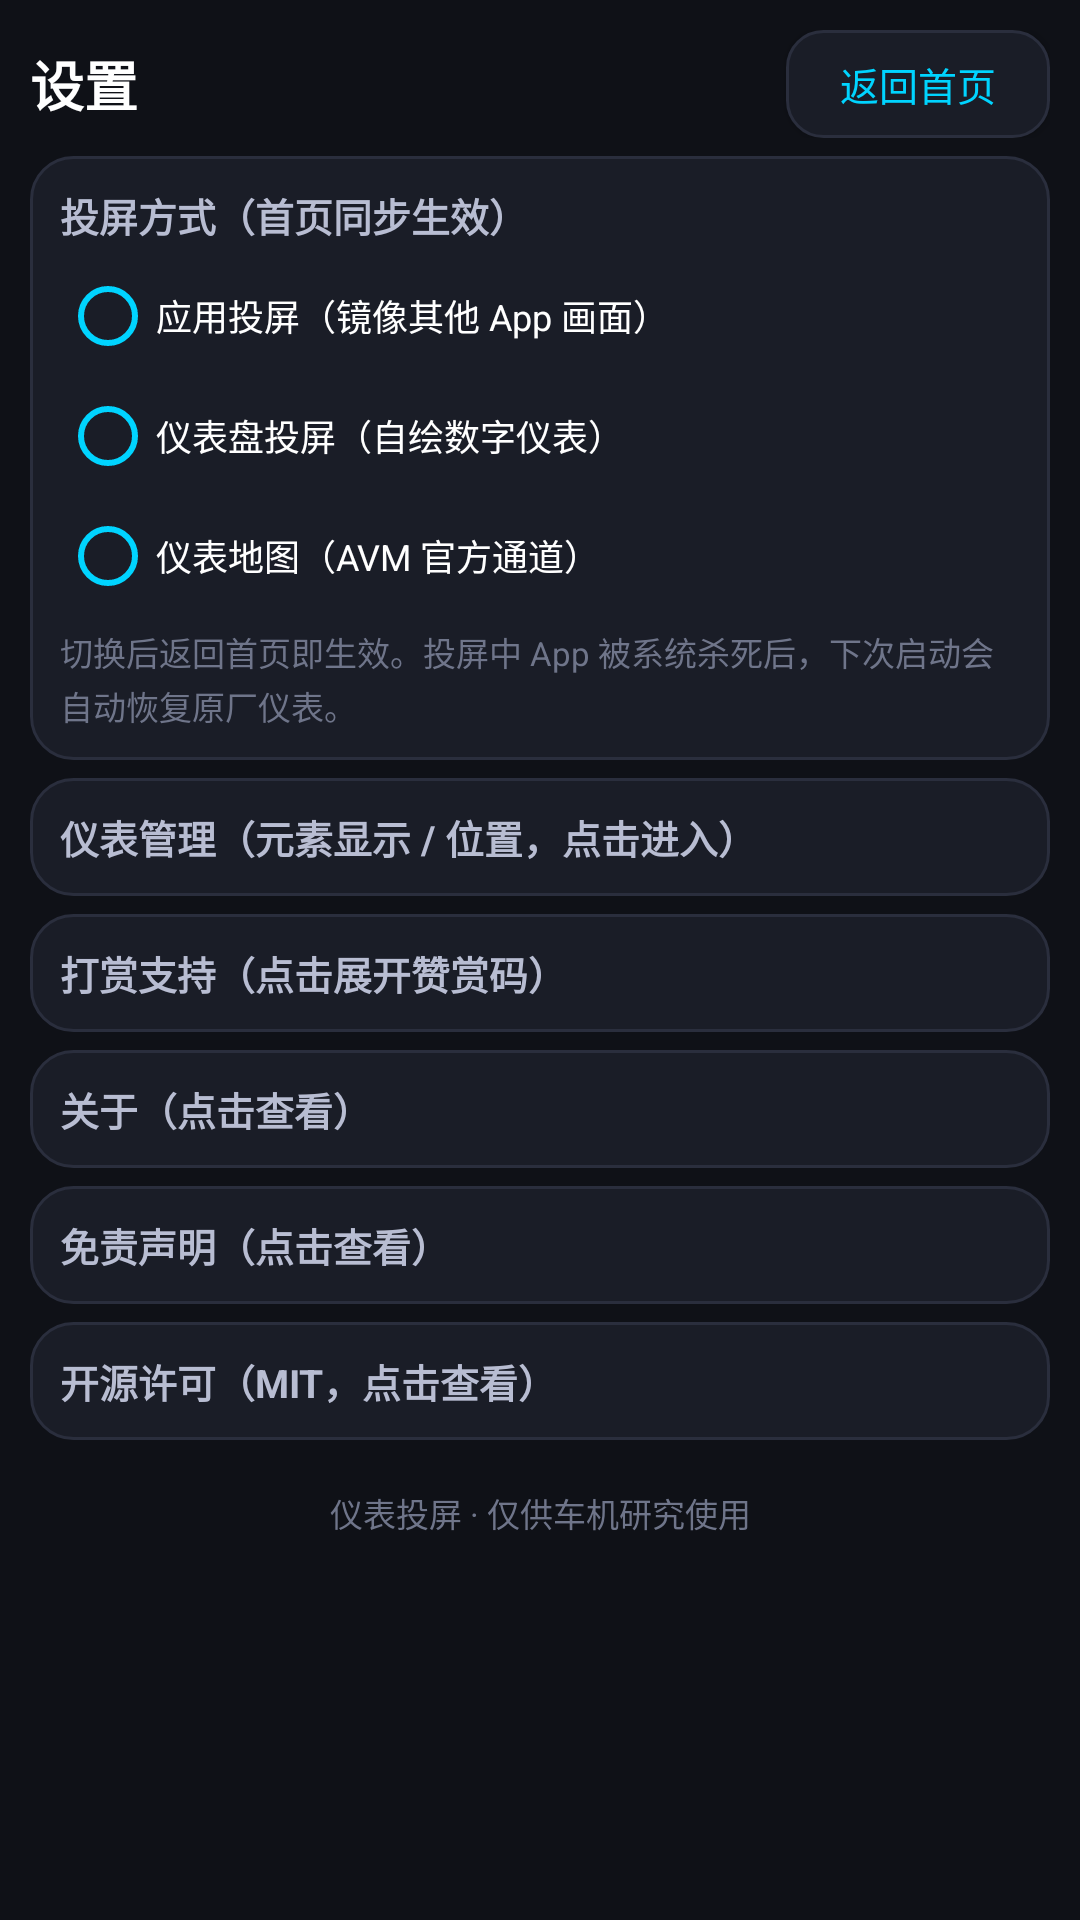

The Android layout XML behind this screen, and the referenced resources:
<!-- AndroidManifest.xml: activity theme AppTheme -->
<!-- res/layout/activity_settings.xml -->
<?xml version="1.0" encoding="utf-8"?>
<LinearLayout xmlns:android="http://schemas.android.com/apk/res/android"
    android:layout_width="match_parent"
    android:layout_height="match_parent"
    android:background="#0F1117"
    android:orientation="vertical"
    android:padding="@dimen/screen_padding">

    
    <LinearLayout
        android:layout_width="match_parent"
        android:layout_height="wrap_content"
        android:orientation="horizontal"
        android:gravity="center_vertical"
        android:layout_marginBottom="@dimen/space_md">

        <TextView
            android:layout_width="0dp"
            android:layout_height="wrap_content"
            android:layout_weight="1"
            android:text="设置"
            android:textColor="#FFFFFF"
            android:textSize="@dimen/text_app_title"
            android:textStyle="bold" />

        <Button
            android:id="@+id/settingsBackBtn"
            android:layout_width="wrap_content"
            android:layout_height="@dimen/touch_button_secondary"
            android:minHeight="@dimen/touch_button_secondary"
            android:text="返回首页"
            android:textSize="@dimen/text_button"
            android:textColor="#00D4FF"
            android:textAllCaps="false"
            android:background="@drawable/btn_secondary" />
    </LinearLayout>

    <ScrollView
        android:layout_width="match_parent"
        android:layout_height="0dp"
        android:layout_weight="1"
        android:fillViewport="true">

        <LinearLayout
            android:layout_width="match_parent"
            android:layout_height="wrap_content"
            android:orientation="vertical">

            
            <LinearLayout
                android:layout_width="match_parent"
                android:layout_height="wrap_content"
                android:orientation="vertical"
                android:background="@drawable/card_bg"
                android:padding="@dimen/card_padding"
                android:layout_marginBottom="@dimen/space_md">

                <TextView
                    android:layout_width="match_parent"
                    android:layout_height="wrap_content"
                    android:text="投屏方式（首页同步生效）"
                    android:textColor="#B8BDD2"
                    android:textSize="@dimen/text_section"
                    android:textStyle="bold"
                    android:layout_marginBottom="@dimen/space_sm" />

                <RadioGroup
                    android:id="@+id/modeGroup"
                    android:layout_width="match_parent"
                    android:layout_height="wrap_content"
                    android:orientation="vertical">

                    <RadioButton
                        android:id="@+id/modeAppCast"
                        android:layout_width="match_parent"
                        android:layout_height="wrap_content"
                        android:minHeight="@dimen/touch_radio"
                        android:buttonTint="#00D4FF"
                        android:text="应用投屏（镜像其他 App 画面）"
                        android:textColor="#FFFFFF"
                        android:textSize="@dimen/text_body" />

                    <RadioButton
                        android:id="@+id/modeDashboard"
                        android:layout_width="match_parent"
                        android:layout_height="wrap_content"
                        android:minHeight="@dimen/touch_radio"
                        android:buttonTint="#00D4FF"
                        android:text="仪表盘投屏（自绘数字仪表）"
                        android:textColor="#FFFFFF"
                        android:textSize="@dimen/text_body" />

                    <RadioButton
                        android:id="@+id/modeAvmMap"
                        android:layout_width="match_parent"
                        android:layout_height="wrap_content"
                        android:minHeight="@dimen/touch_radio"
                        android:buttonTint="#00D4FF"
                        android:text="仪表地图（AVM 官方通道）"
                        android:textColor="#FFFFFF"
                        android:textSize="@dimen/text_body" />
                </RadioGroup>

                <TextView
                    android:layout_width="match_parent"
                    android:layout_height="wrap_content"
                    android:layout_marginTop="@dimen/space_sm"
                    android:lineSpacingExtra="2dp"
                    android:text="切换后返回首页即生效。投屏中 App 被系统杀死后，下次启动会自动恢复原厂仪表。"
                    android:textColor="#6F758A"
                    android:textSize="@dimen/text_caption" />
            </LinearLayout>

            
            <LinearLayout
                android:id="@+id/dashboardManageCard"
                android:layout_width="match_parent"
                android:layout_height="wrap_content"
                android:orientation="vertical"
                android:clickable="true"
                android:focusable="true"
                android:background="@drawable/card_bg"
                android:padding="@dimen/card_padding"
                android:layout_marginBottom="@dimen/space_md">

                <TextView
                    android:layout_width="match_parent"
                    android:layout_height="wrap_content"
                    android:text="仪表管理（元素显示 / 位置，点击进入）"
                    android:textColor="#B8BDD2"
                    android:textSize="@dimen/text_section"
                    android:textStyle="bold" />
            </LinearLayout>

            
            <LinearLayout
                android:id="@+id/supportCard"
                android:layout_width="match_parent"
                android:layout_height="wrap_content"
                android:orientation="vertical"
                android:clickable="true"
                android:focusable="true"
                android:background="@drawable/card_bg"
                android:padding="@dimen/card_padding"
                android:layout_marginBottom="@dimen/space_md">

                <TextView
                    android:layout_width="match_parent"
                    android:layout_height="wrap_content"
                    android:text="打赏支持（点击展开赞赏码）"
                    android:textColor="#B8BDD2"
                    android:textSize="@dimen/text_section"
                    android:textStyle="bold" />

                <LinearLayout
                    android:id="@+id/supportContent"
                    android:layout_width="match_parent"
                    android:layout_height="wrap_content"
                    android:orientation="vertical"
                    android:gravity="center_horizontal"
                    android:layout_marginTop="@dimen/space_sm"
                    android:visibility="gone">

                    <ImageView
                        android:layout_width="240dp"
                        android:layout_height="240dp"
                        android:src="@drawable/support_qr"
                        android:contentDescription="赞赏码" />

                    <TextView
                        android:layout_width="wrap_content"
                        android:layout_height="wrap_content"
                        android:layout_marginTop="@dimen/space_sm"
                        android:text="代码开源，咖啡自费 ☕ 觉得有用就赞赏一杯"
                        android:textColor="#8B8FA3"
                        android:textSize="@dimen/text_caption"
                        android:gravity="center" />
                </LinearLayout>
            </LinearLayout>

            
            <LinearLayout
                android:id="@+id/aboutCard"
                android:layout_width="match_parent"
                android:layout_height="wrap_content"
                android:orientation="vertical"
                android:clickable="true"
                android:focusable="true"
                android:background="@drawable/card_bg"
                android:padding="@dimen/card_padding"
                android:layout_marginBottom="@dimen/space_md">

                <TextView
                    android:layout_width="match_parent"
                    android:layout_height="wrap_content"
                    android:text="关于（点击查看）"
                    android:textColor="#B8BDD2"
                    android:textSize="@dimen/text_section"
                    android:textStyle="bold" />
            </LinearLayout>

            
            <LinearLayout
                android:id="@+id/disclaimerCard"
                android:layout_width="match_parent"
                android:layout_height="wrap_content"
                android:orientation="vertical"
                android:clickable="true"
                android:focusable="true"
                android:background="@drawable/card_bg"
                android:padding="@dimen/card_padding"
                android:layout_marginBottom="@dimen/space_md">

                <TextView
                    android:layout_width="match_parent"
                    android:layout_height="wrap_content"
                    android:text="免责声明（点击查看）"
                    android:textColor="#B8BDD2"
                    android:textSize="@dimen/text_section"
                    android:textStyle="bold" />
            </LinearLayout>

            
            <LinearLayout
                android:id="@+id/licenseCard"
                android:layout_width="match_parent"
                android:layout_height="wrap_content"
                android:orientation="vertical"
                android:clickable="true"
                android:focusable="true"
                android:background="@drawable/card_bg"
                android:padding="@dimen/card_padding"
                android:layout_marginBottom="@dimen/space_md">

                <TextView
                    android:layout_width="match_parent"
                    android:layout_height="wrap_content"
                    android:text="开源许可（MIT，点击查看）"
                    android:textColor="#B8BDD2"
                    android:textSize="@dimen/text_section"
                    android:textStyle="bold" />
            </LinearLayout>

            <TextView
                android:layout_width="match_parent"
                android:layout_height="wrap_content"
                android:gravity="center"
                android:padding="@dimen/card_padding"
                android:layout_marginBottom="@dimen/space_md"
                android:text="仪表投屏 · 仅供车机研究使用"
                android:textColor="#6F758A"
                android:textSize="@dimen/text_caption" />
        </LinearLayout>
    </ScrollView>
</LinearLayout>
<!-- resources referenced by this layout -->
<resources>
  <dimen name="card_padding">10dp</dimen>
  <dimen name="screen_padding">10dp</dimen>
  <dimen name="space_md">6dp</dimen>
  <dimen name="space_sm">4dp</dimen>
  <dimen name="text_app_title">18sp</dimen>
  <dimen name="text_body">12sp</dimen>
  <dimen name="text_button">13sp</dimen>
  <dimen name="text_caption">11sp</dimen>
  <dimen name="text_section">13sp</dimen>
  <dimen name="touch_button_secondary">36dp</dimen>
  <dimen name="touch_radio">40dp</dimen>
  <!-- drawable btn_secondary (drawable) -->
  <?xml version="1.0" encoding="utf-8"?>
  <shape xmlns:android="http://schemas.android.com/apk/res/android"
      android:shape="rectangle">
      <solid android:color="#1A1D27" />
      <corners android:radius="@dimen/card_radius" />
      <stroke android:width="1dp" android:color="#2A2E3D" />
  </shape>
  <!-- drawable card_bg (drawable) -->
  <?xml version="1.0" encoding="utf-8"?>
  <shape xmlns:android="http://schemas.android.com/apk/res/android"
      android:shape="rectangle">
      <solid android:color="#1A1D27" />
      <corners android:radius="14dp" />
      <stroke android:width="1dp" android:color="#2A2E3D" />
  </shape>
  <style name="AppTheme" parent="android:Theme.Material.NoActionBar">
          <item name="android:windowBackground">#0F1117</item>
          <item name="android:statusBarColor">#0F1117</item>
          <item name="android:colorAccent">#00D4FF</item>
      </style>
  <dimen name="card_radius">12dp</dimen>
</resources>
